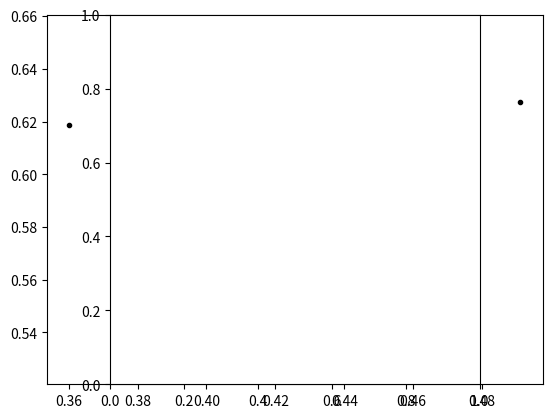

Source code (Python):

# Force-based interaction model

import numpy as np
from math import *
import matplotlib.pyplot as plt
import sys


N = 10

positions = 0.45 + np.random.uniform(0,0.1,(N,2))
velocity = np.zeros((N,2))
forces  = np.zeros((N,2))

i=0



ca = 1
cr = 2
lr = 0.01
la = 0.5
ka = 5

dt = 0.01
gamma = 1
D = 0.1

epsilon = sqrt(2*D*dt)

def updateSocial():
    
    for i in range(N):
        forces[i,:]=0
        for j in range(N):
        
            if i==j:
                continue
            dx = positions[j,0]-positions[i,0]
            dy = positions[j,1]-positions[i,1]
            d = sqrt(dx**2+dy**2)
            
            forces[i,0]+= -cr*dx*exp(-d/lr)/(lr*d) + ca*dx*exp(-d/la)/(la*d)
            forces[i,1]+= -cr*dy*exp(-d/lr)/(lr*d) + ca*dy*exp(-d/la)/(la*d)


def updatePositions():
    
    velocity[:] = velocity[:] - dt * velocity[:] * gamma + dt * forces + epsilon*np.random.normal(0,1,(N,2))
    positions[:] = positions[:] + dt * velocity
    
   
# set to random initial conditions on (0,1)x(0,1)
xpos = np.random.uniform(0,1,N)
ypos = np.random.uniform(0,1,N)

# set to random inital headings
heading = np.random.uniform(0,2*pi,N)

# set speed individuals move
speed = 0.01

# run for this many time steps
TIMESTEPS = 200

# simulate individual movement
for t in range(TIMESTEPS):
    # individuals move in direction defined by heading with fixed speed
    updateSocial()
    updatePositions()
    # boundary conditions are periodic
    #xpos[xpos<0]=xpos[xpos<0]+1
    #xpos[xpos>1]=xpos[xpos>1]-1
    #ypos[ypos<0]=ypos[ypos<0]+1
    #ypos[ypos>1]=ypos[ypos>1]-1
    if t%1==0:
        # plot the positions of all individuals
        plt.clf()
        plt.plot(positions[:,0], positions[:,1],'k.')
        plt.axes().set_aspect('equal')
        plt.axis([0,1,0,1])
        plt.draw()
        plt.pause(0.01)
        